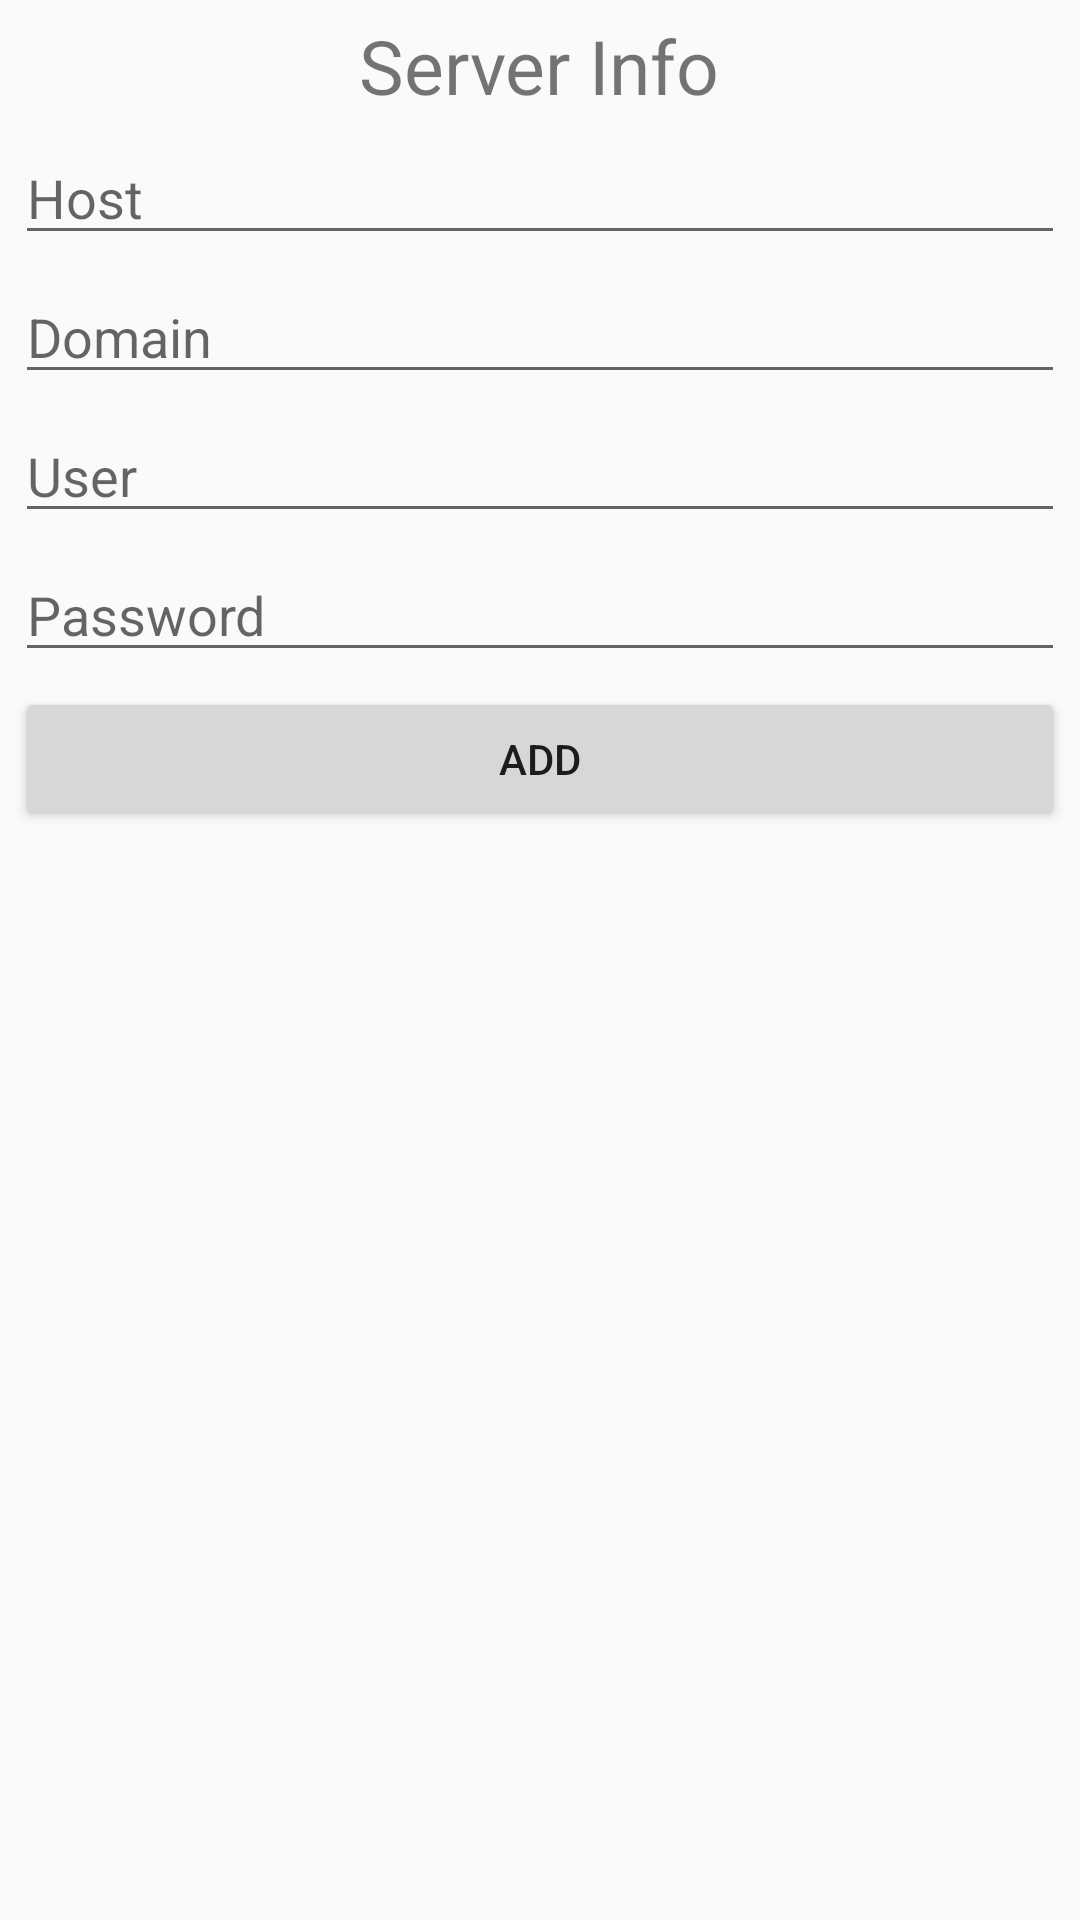

Layout XML and referenced resources for this Android screen:
<!-- AndroidManifest.xml: application theme AppTheme -->
<!-- res/layout/dialog_userinfo.xml -->
<?xml version="1.0" encoding="utf-8"?>
<LinearLayout xmlns:android="http://schemas.android.com/apk/res/android"
    android:layout_width="match_parent" android:layout_height="match_parent" android:orientation="vertical"
    android:padding="5dp"
    >
    <TextView
        android:text="Server Info"
        android:layout_gravity="center"
        android:layout_width="wrap_content"
        android:layout_height="wrap_content"
        android:textSize="25sp"
        />

    <EditText
        android:id="@+id/host"
        android:hint="Host"
        android:layout_marginTop="5dp"
        android:layout_width="match_parent"
        android:layout_height="wrap_content" />
    <EditText
        android:id="@+id/domain"
        android:hint="Domain"
        android:layout_marginTop="5dp"
        android:layout_width="match_parent"
        android:layout_height="wrap_content" />
    <EditText
        android:id="@+id/user"
        android:hint="User"
        android:layout_marginTop="5dp"
        android:layout_width="match_parent"
        android:layout_height="wrap_content" />
    <EditText
        android:id="@+id/password"
        android:hint="Password"
        android:layout_marginTop="5dp"
        android:layout_width="match_parent"
        android:layout_height="wrap_content"
        android:inputType="textPassword"
        />
    <Button
        android:id="@+id/btnAdd"
        android:text="Add"
        android:layout_width="match_parent"
        android:layout_height="wrap_content"
        android:layout_marginTop="5dp"
        />

</LinearLayout>
<!-- resources referenced by this layout -->
<resources>
  <style name="AppTheme" parent="Theme.AppCompat.Light.DarkActionBar">
          
          <item name="colorPrimary">@color/colorPrimaryDark</item>
          <item name="colorPrimaryDark">@color/colorPrimaryDark</item>
          <item name="colorAccent">@color/colorAccent</item>
      </style>
  <color name="colorPrimaryDark">#33ABF9</color>
  <color name="colorAccent">#609F94</color>
</resources>
